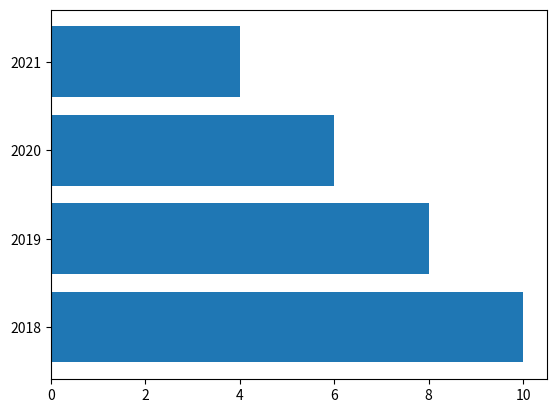

Reproduce this figure in Python.
from matplotlib import pyplot as plt

x = ["2018","2019","2020", "2021"]
y = [10,8,6,4]

plt.barh(x,y)
plt.show()